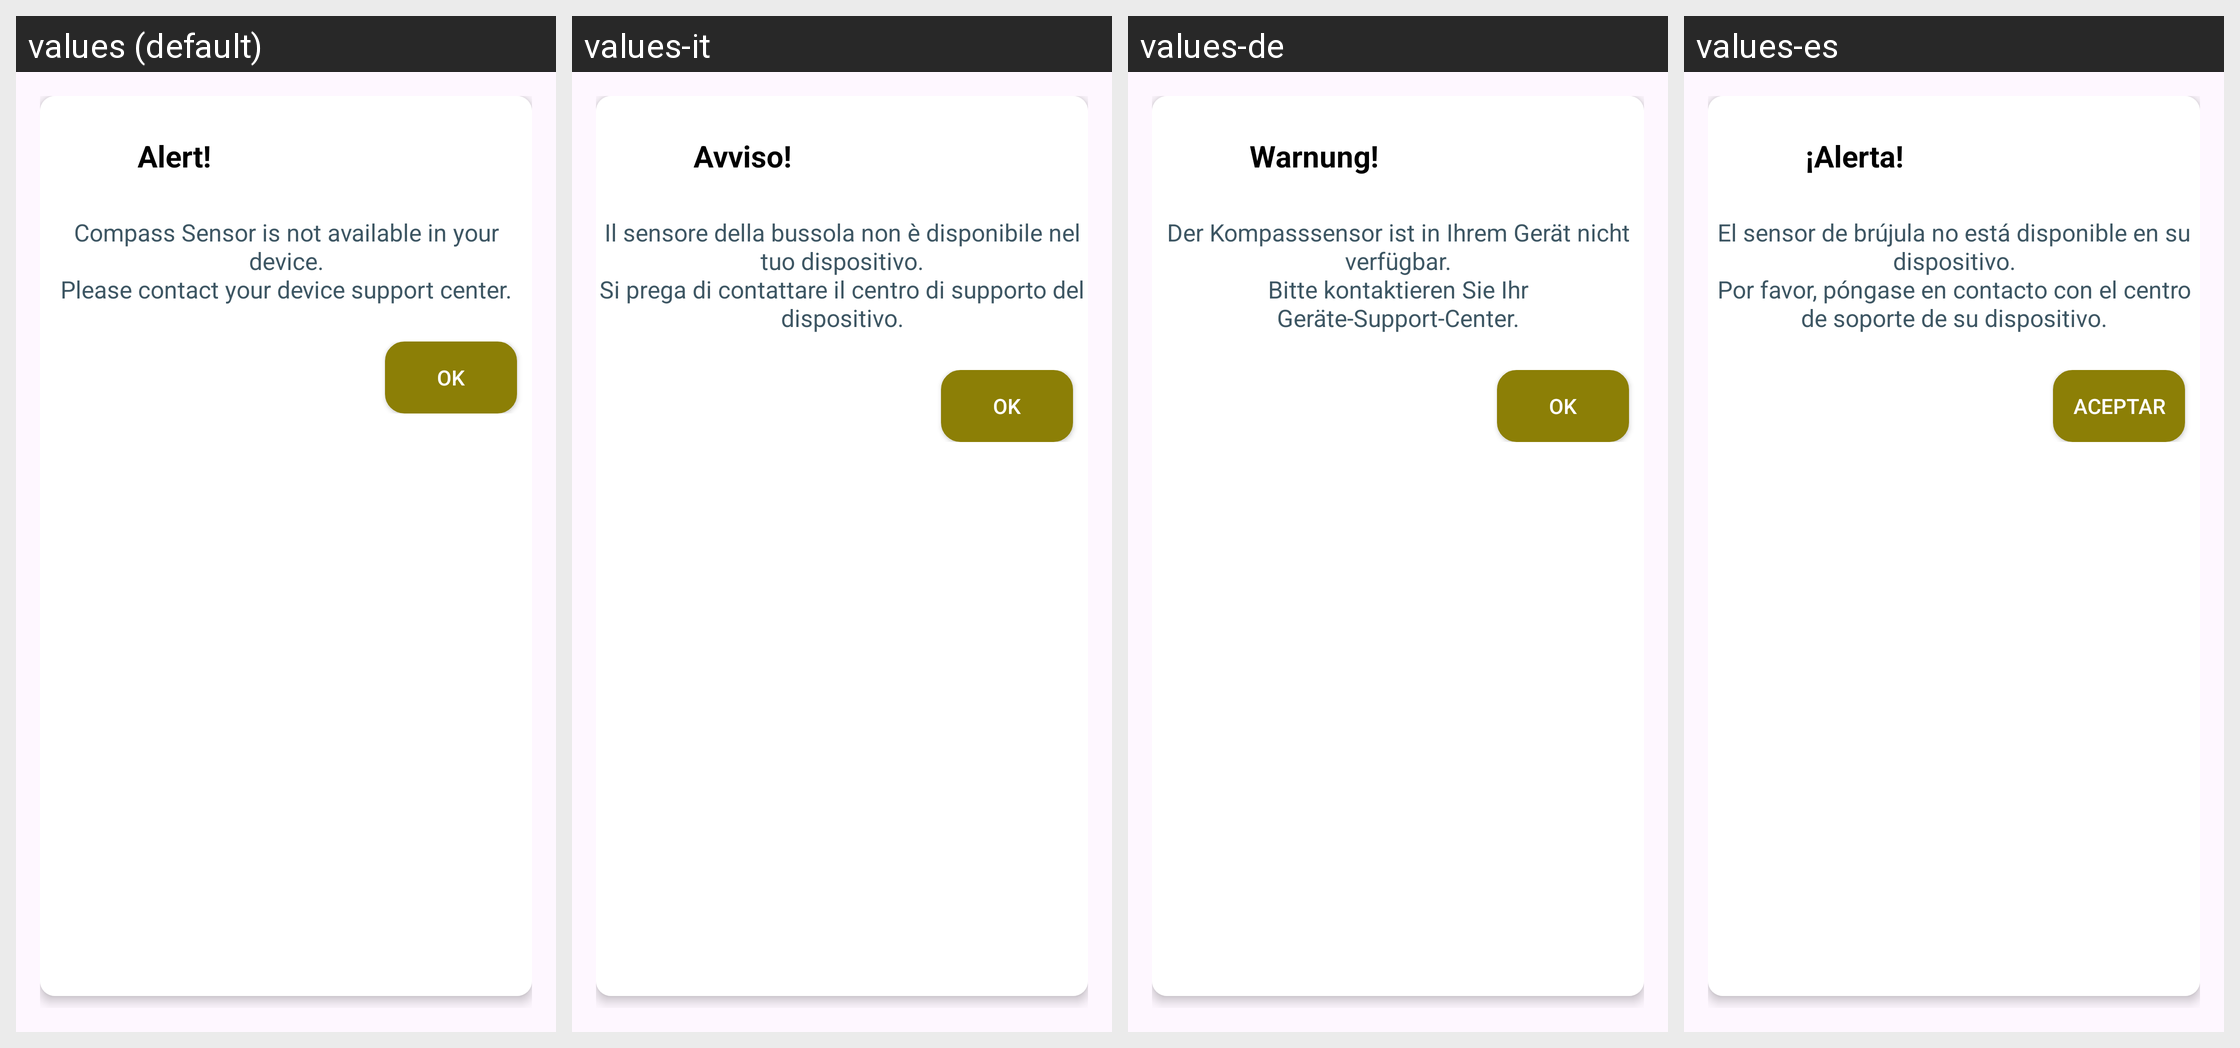

Translations of the strings shown on this Android screen, per locale in the grid:
Android screen res/layout/dialog_no_sensor.xml rendered under 4 locales, left to right: values (default), values-it, values-de, values-es. Device: Nexus 5 (rendered at 1080×1920; each locale shown at half size, 540×960, under a caption strip naming it); theme Theme.KiblaDirection.
Other locales in the repository, not shown: values-ar, values-fr, values-hi, values-in, values-ja, values-ko, values-ms, values-pt, values-ru, values-th, values-tr, values-vi, values-zh.
Strings drawn on this screen, with the default value and each locale's value (text and hints the layout hard-codes, and strings that could not be matched under every locale, appear in the picture but are not listed):

alert
  values: Alert!
  values-it: Avviso!
  values-de: Warnung!
  values-es: ¡Alerta!

compass_sensor_is_not_available_in_your_device_nplease_contact_your_device_support_center
  values: Compass Sensor is not available in your device.
      Please contact your device support center.
  values-it: Il sensore della bussola non è disponibile nel tuo dispositivo.
      Si prega di contattare il centro di supporto del dispositivo.
  values-de: Der Kompasssensor ist in Ihrem Gerät nicht verfügbar.
      Bitte kontaktieren Sie Ihr Geräte-Support-Center.
  values-es: El sensor de brújula no está disponible en su dispositivo.
      Por favor, póngase en contacto con el centro de soporte de su dispositivo.

ok
  values: OK
  values-it: OK
  values-de: OK
  values-es: Aceptar
